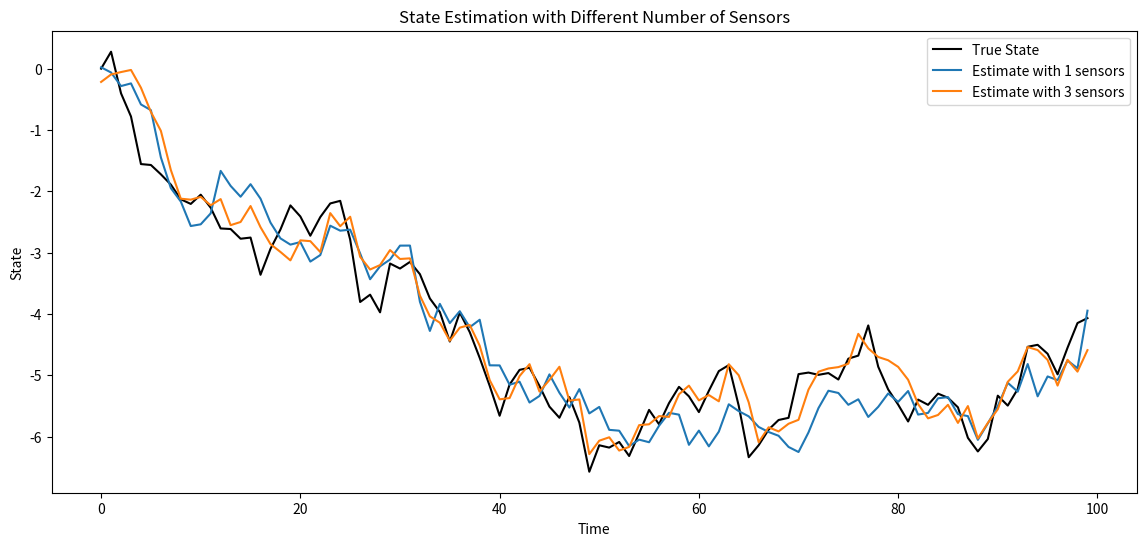

Here is the Python script that generated this plot:
import numpy as np
import matplotlib.pyplot as plt

# System parameters
A = 1  # System dynamics
C = 1  # Measurement matrix
Q = 0.1  # Process noise variance
R = 1  # Measurement noise variance
P_0 = 0.1  # Initial state variance
x_0 = 0  # True initial state
N = 100  # Number of time steps
n_sensors = [1, 3]  # Number of sensors for comparison

# Initialize state and measurement arrays
true_states = np.zeros(N)
measurements = np.zeros((N, max(n_sensors)))
estimated_states = np.zeros((N, len(n_sensors)))

# Process and measurement noise
process_noise = np.random.normal(0, np.sqrt(Q), N)
measurement_noise = np.random.normal(0, np.sqrt(R), (N, max(n_sensors)))

# Generate true states and measurements
true_states[0] = x_0
for t in range(1, N):
    true_states[t] = A * true_states[t-1] + process_noise[t-1]

for i in range(max(n_sensors)):
    measurements[:, i] = true_states + measurement_noise[:, i]

# Kalman filter implementation
def kalman_filter(n_sensor):
    estimated_state = np.zeros(N)
    P = P_0  # Initial estimate covariance
    for t in range(N):
        # Prediction step
        x_pred = A * estimated_state[t-1]
        P_pred = A * P * A + Q

        # Update step with n_sensor measurements
        y_avg = np.mean(measurements[t, :n_sensor])  # Average of n_sensor measurements
        K = P_pred * C / (C * P_pred * C + R / n_sensor)  # Kalman gain, adjusted for n_sensor
        estimated_state[t] = x_pred + K * (y_avg - C * x_pred)
        P = (1 - K * C) * P_pred

    return estimated_state

# Run Kalman filter for 1 and N sensors
for i, n_sensor in enumerate(n_sensors):
    estimated_states[:, i] = kalman_filter(n_sensor)

# Plot results
plt.figure(figsize=(14, 6))
plt.plot(true_states, label='True State', color='k')
for i, n_sensor in enumerate(n_sensors):
    plt.plot(estimated_states[:, i], label=f'Estimate with {n_sensor} sensors')
plt.xlabel('Time')
plt.ylabel('State')
plt.title('State Estimation with Different Number of Sensors')
plt.legend()
plt.show()
